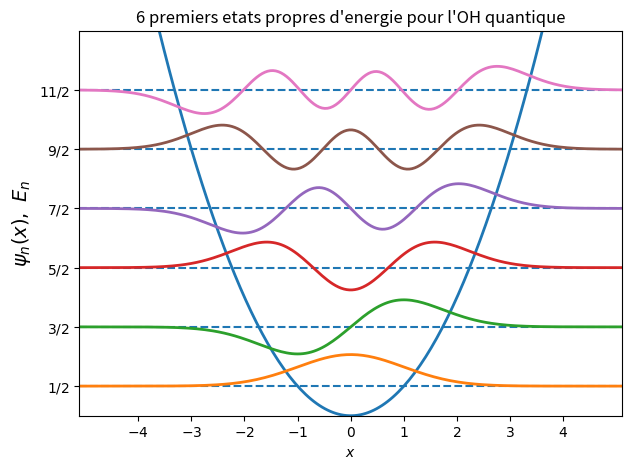

This chart was generated by the following Python code: (Note: this script raises an exception after producing the figure.)
# -*- coding: utf-8 -*-

import os

"""

[redacted]
représenter les fonctions d'ondes correspondant aux premiers états propres de 
l'oscillateur harmonique quantique.

"""


from math import factorial, pi, sqrt
import numpy
from numpy.polynomial.hermite import hermval
import matplotlib.pyplot as plt

# Mettre la variable suivante à 'None' pour affichage via plt.show()
out_file = 'PNG/S06_etats_propres_oscillateur_harmonique.png' 

n_states = 6
states = range(n_states)
energylevels = [s + 0.5 for s in states]
x_max = sqrt(2*n_states + 1) + 1.5
xs = numpy.linspace(-x_max,x_max,200)
ys = xs**2 / 2

def psi(n,xs):
    return 0.4*sqrt(1./(2**n * factorial(n)) * sqrt(pi)) \
           * numpy.exp(-xs**2/2) \
           * hermval(xs,[0]*n+[1])

plt.figure(figsize=(7,5))
plt.plot(xs, ys, linewidth=2)
plt.xticks(range(-int(x_max) + 1, int(x_max)),
           ["$%d$" % (i) for i in range(-int(x_max) + 1, int(x_max))])
plt.yticks(energylevels, ["$%d/2$" % (2*s + 1) for s in states])
plt.hlines(energylevels, -x_max, x_max, linestyles='dashed')

for state in states:
    plt.plot(xs, psi(state, xs) + state + 0.5, linewidth=2)

plt.title("%d premiers etats propres d'energie pour l'OH quantique" % (n_states))
plt.xlabel('$x$')
plt.ylabel('$\psi_n(x),\ E_n$', fontsize=14)
plt.xlim([-x_max,x_max])
plt.ylim([0, max(energylevels) + 1])
if out_file: plt.savefig(out_file)
else :       plt.show()

os.system("pause")